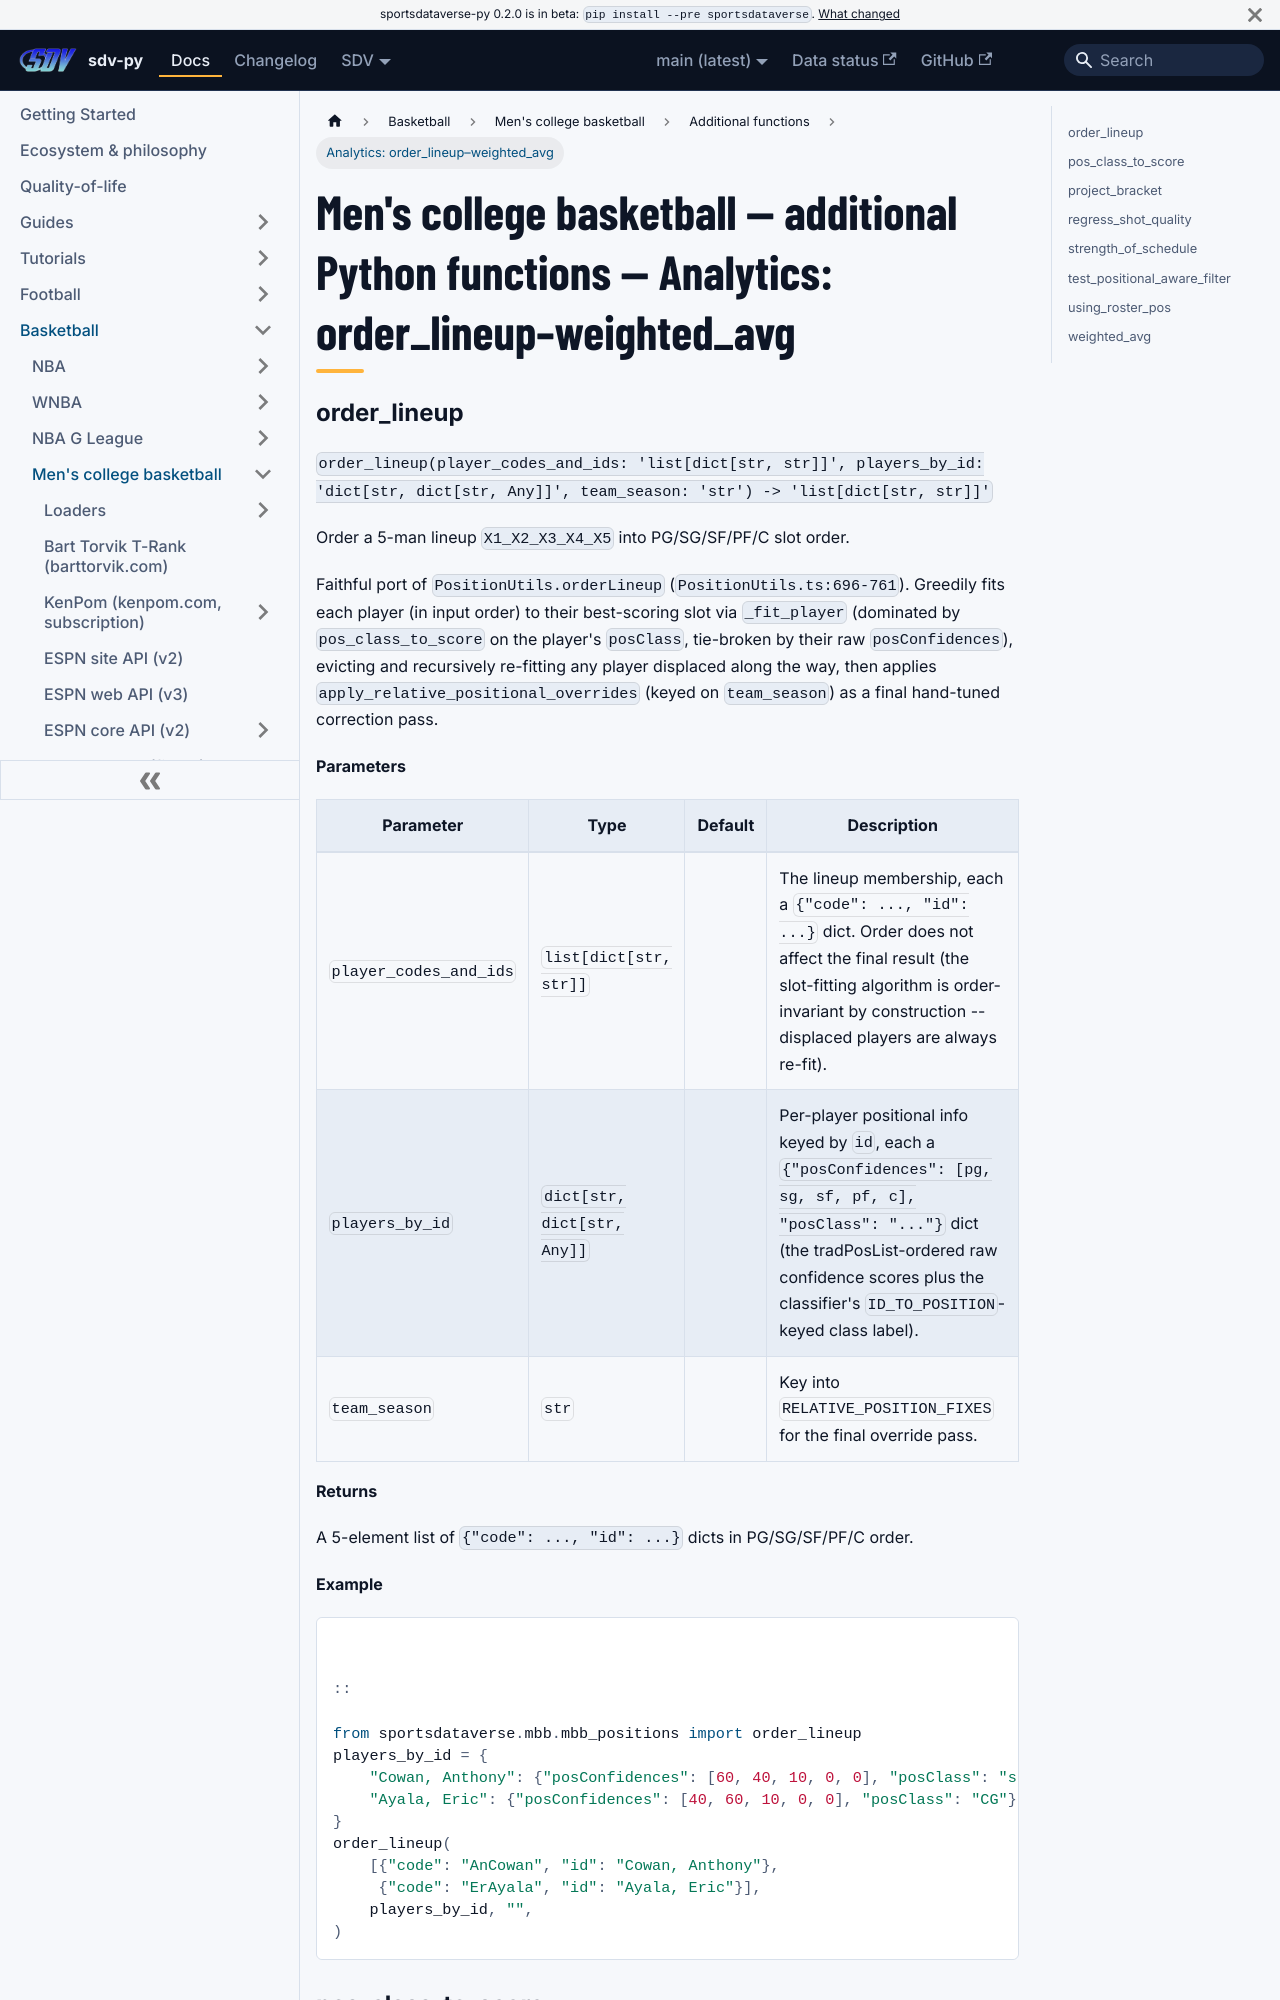

repository: sportsdataverse/sportsdataverse-py · page: docs/mbb/reference/additional/analytics-7/index.html · generator: docusaurus

---
title: "Men's college basketball — additional Python functions — Analytics: order_lineup–weighted_avg"
sidebar_label: "Analytics: order_lineup–weighted_avg"
sidebar_position: 19
description: "Men's college basketball — additional Python functions — Analytics: order_lineup–weighted_avg — function reference in sdv-py, the SportsDataverse Python package."
---
# Men's college basketball — additional Python functions — Analytics: order_lineup–weighted_avg

### order_lineup {#order_lineup}

`order_lineup(player_codes_and_ids: 'list[dict[str, str]]', players_by_id: 'dict[str, dict[str, Any]]', team_season: 'str') -> 'list[dict[str, str]]'`

Order a 5-man lineup `X1_X2_X3_X4_X5` into PG/SG/SF/PF/C slot order.

Faithful port of `PositionUtils.orderLineup` (`PositionUtils.ts:696-761`).
Greedily fits each player (in input order) to their best-scoring slot via
`_fit_player` (dominated by `pos_class_to_score` on the
player's `posClass`, tie-broken by their raw `posConfidences`),
evicting and recursively re-fitting any player displaced along the way,
then applies `apply_relative_positional_overrides` (keyed on
`team_season`) as a final hand-tuned correction pass.

**Parameters**

| Parameter | Type | Default | Description |
|---|---|---|---|
| `player_codes_and_ids` | `list[dict[str, str]]` |  | The lineup membership, each a `{"code": ..., "id": ...}` dict. Order does not affect the final result (the slot-fitting algorithm is order-invariant by construction -- displaced players are always re-fit). |
| `players_by_id` | `dict[str, dict[str, Any]]` |  | Per-player positional info keyed by `id`, each a `{"posConfidences": [pg, sg, sf, pf, c], "posClass": "..."}` dict (the tradPosList-ordered raw confidence scores plus the classifier's `ID_TO_POSITION`-keyed class label). |
| `team_season` | `str` |  | Key into `RELATIVE_POSITION_FIXES` for the final override pass. |

**Returns**

A 5-element list of `{"code": ..., "id": ...}` dicts in PG/SG/SF/PF/C order.

**Example**

```python
::

from sportsdataverse.mbb.mbb_positions import order_lineup
players_by_id = {
    "Cowan, Anthony": {"posConfidences": [60, 40, 10, 0, 0], "posClass": "s-PG"},
    "Ayala, Eric": {"posConfidences": [40, 60, 10, 0, 0], "posClass": "CG"},
}
order_lineup(
    [{"code": "AnCowan", "id": "Cowan, Anthony"},
     {"code": "ErAyala", "id": "Ayala, Eric"}],
    players_by_id, "",
)
```
